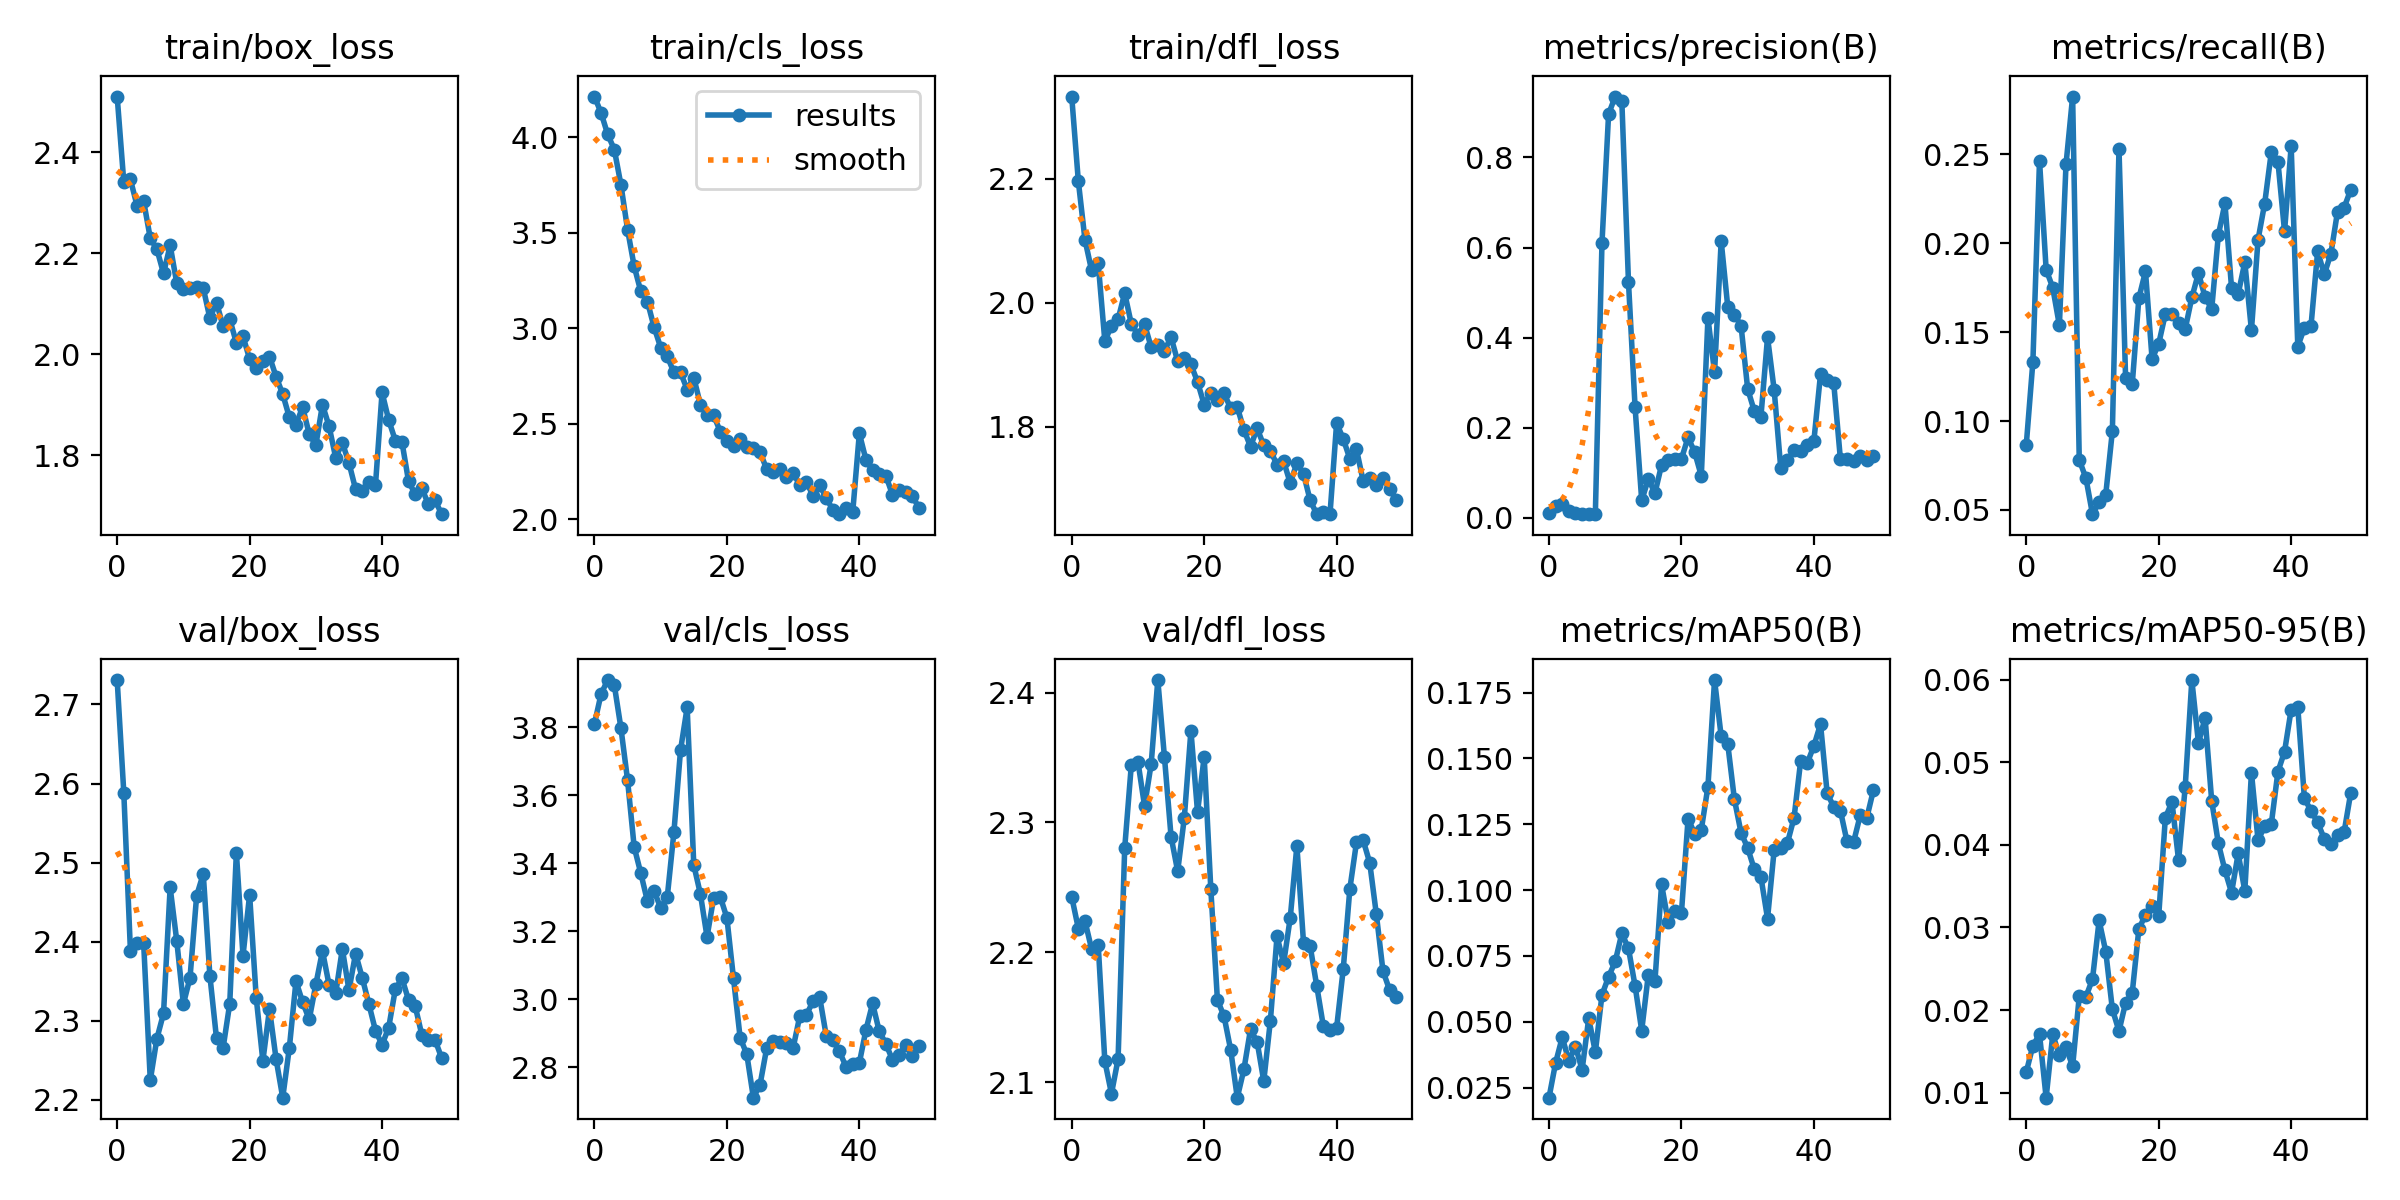

The file beside this chart, header and first rows:
epoch, train/box_loss, train/cls_loss, train/dfl_loss, metrics/precision(B), metrics/recall(B), metrics/mAP50(B), metrics/mAP50-95(B), val/box_loss, val/cls_loss, val/dfl_loss, lr/pg0, lr/pg1, lr/pg2
0, 2.511, 4.214, 2.332, 0.00977, 0.0866, 0.02116, 0.01248, 2.731, 3.809, 2.243, 4.998e-05, 4.998e-05, 4.998e-05
1, 2.341, 4.129, 2.196, 0.02664, 0.1334, 0.03441, 0.01568, 2.589, 3.897, 2.218, 0.0001062, 0.0001062, 0.0001062
2, 2.346, 4.016, 2.102, 0.03052, 0.2465, 0.04408, 0.01706, 2.389, 3.938, 2.224, 0.00016, 0.00016, 0.00016
3, 2.295, 3.937, 2.052, 0.01621, 0.1852, 0.03517, 0.00938, 2.399, 3.923, 2.203, 0.0002115, 0.0002115, 0.0002115
4, 2.303, 3.752, 2.063, 0.00977, 0.175, 0.04056, 0.01704, 2.398, 3.797, 2.206, 0.0002608, 0.0002608, 0.0002608
5, 2.23, 3.518, 1.938, 0.00813, 0.1538, 0.03177, 0.01451, 2.225, 3.644, 2.116, 0.0003077, 0.0003077, 0.0003077
6, 2.208, 3.325, 1.962, 0.00889, 0.2444, 0.0513, 0.01547, 2.278, 3.447, 2.091, 0.0003523, 0.0003523, 0.0003523
7, 2.16, 3.194, 1.974, 0.00896, 0.2826, 0.03847, 0.01319, 2.309, 3.37, 2.118, 0.0003947, 0.0003947, 0.0003947
8, 2.216, 3.141, 2.015, 0.6098, 0.0781, 0.06018, 0.02166, 2.469, 3.288, 2.28, 0.0004347, 0.0004347, 0.0004347
9, 2.141, 3.007, 1.966, 0.8963, 0.06803, 0.06706, 0.02159, 2.401, 3.319, 2.344, 0.0004724, 0.0004724, 0.0004724
10, 2.129, 2.9, 1.948, 0.9351, 0.04762, 0.07289, 0.02374, 2.321, 3.269, 2.347, 0.0005077, 0.0005077, 0.0005077
11, 2.131, 2.853, 1.965, 0.9245, 0.05442, 0.08357, 0.03085, 2.354, 3.301, 2.313, 0.0005408, 0.0005408, 0.0005408
12, 2.132, 2.769, 1.928, 0.5239, 0.05861, 0.07783, 0.02709, 2.458, 3.491, 2.345, 0.0005716, 0.0005716, 0.0005716
13, 2.131, 2.77, 1.931, 0.2451, 0.09432, 0.06358, 0.0201, 2.486, 3.732, 2.41, 0.0006, 0.0006, 0.0006
14, 2.071, 2.68, 1.923, 0.03849, 0.2531, 0.04665, 0.01745, 2.357, 3.858, 2.35, 0.0006021, 0.0006021, 0.0006021
15, 2.102, 2.742, 1.944, 0.0863, 0.1241, 0.0679, 0.02089, 2.278, 3.395, 2.289, 0.0006021, 0.0006021, 0.0006021
16, 2.055, 2.602, 1.906, 0.05479, 0.1206, 0.06547, 0.02208, 2.266, 3.309, 2.262, 0.0005856, 0.0005856, 0.0005856
17, 2.07, 2.547, 1.911, 0.1174, 0.1691, 0.1022, 0.02981, 2.322, 3.183, 2.304, 0.0005691, 0.0005691, 0.0005691
18, 2.022, 2.546, 1.901, 0.1279, 0.1842, 0.08787, 0.03155, 2.513, 3.298, 2.371, 0.0005526, 0.0005526, 0.0005526
19, 2.036, 2.459, 1.873, 0.1303, 0.1349, 0.09211, 0.03259, 2.382, 3.301, 2.308, 0.0005361, 0.0005361, 0.0005361
20, 1.99, 2.412, 1.836, 0.1309, 0.1435, 0.09134, 0.03143, 2.459, 3.239, 2.351, 0.0005196, 0.0005196, 0.0005196
21, 1.973, 2.387, 1.855, 0.1787, 0.1603, 0.1271, 0.04329, 2.329, 3.061, 2.249, 0.0005031, 0.0005031, 0.0005031
22, 1.987, 2.421, 1.843, 0.1455, 0.1604, 0.1214, 0.04522, 2.249, 2.887, 2.163, 0.0004866, 0.0004866, 0.0004866
23, 1.996, 2.381, 1.855, 0.09306, 0.1552, 0.123, 0.03812, 2.315, 2.839, 2.151, 0.0004702, 0.0004702, 0.0004702
24, 1.955, 2.373, 1.83, 0.4436, 0.1517, 0.1392, 0.04704, 2.252, 2.711, 2.125, 0.0004536, 0.0004536, 0.0004536
25, 1.921, 2.353, 1.832, 0.3229, 0.1695, 0.1797, 0.05998, 2.203, 2.748, 2.088, 0.0004372, 0.0004372, 0.0004372
26, 1.875, 2.264, 1.795, 0.6142, 0.1832, 0.1583, 0.05235, 2.266, 2.855, 2.11, 0.0004207, 0.0004207, 0.0004207
27, 1.86, 2.249, 1.768, 0.4675, 0.1698, 0.1553, 0.05541, 2.35, 2.879, 2.141, 0.0004042, 0.0004042, 0.0004042
28, 1.895, 2.263, 1.798, 0.451, 0.163, 0.1344, 0.04534, 2.324, 2.874, 2.131, 0.0003877, 0.0003877, 0.0003877
29, 1.842, 2.225, 1.77, 0.4266, 0.2046, 0.1217, 0.04021, 2.302, 2.873, 2.101, 0.0003712, 0.0003712, 0.0003712
30, 1.82, 2.244, 1.761, 0.2861, 0.2225, 0.116, 0.03692, 2.346, 2.857, 2.147, 0.0003547, 0.0003547, 0.0003547
31, 1.9, 2.18, 1.739, 0.2371, 0.1748, 0.1079, 0.03422, 2.388, 2.95, 2.212, 0.0003382, 0.0003382, 0.0003382
32, 1.857, 2.197, 1.745, 0.2246, 0.1716, 0.105, 0.03897, 2.345, 2.954, 2.192, 0.0003217, 0.0003217, 0.0003217
33, 1.795, 2.124, 1.709, 0.4007, 0.1893, 0.08919, 0.03442, 2.335, 2.994, 2.227, 0.0003052, 0.0003052, 0.0003052
34, 1.825, 2.183, 1.742, 0.2842, 0.1511, 0.1152, 0.04877, 2.391, 3.007, 2.282, 0.0002887, 0.0002887, 0.0002887
35, 1.784, 2.111, 1.725, 0.1096, 0.2021, 0.1161, 0.04056, 2.339, 2.893, 2.208, 0.0002722, 0.0002722, 0.0002722
36, 1.732, 2.051, 1.682, 0.1274, 0.2224, 0.1179, 0.04228, 2.385, 2.879, 2.205, 0.0002557, 0.0002557, 0.0002557
37, 1.729, 2.027, 1.659, 0.1498, 0.2513, 0.1274, 0.04254, 2.355, 2.847, 2.174, 0.0002392, 0.0002392, 0.0002392
38, 1.747, 2.06, 1.663, 0.1473, 0.246, 0.149, 0.04887, 2.321, 2.801, 2.143, 0.0002227, 0.0002227, 0.0002227
39, 1.74, 2.038, 1.659, 0.1617, 0.2067, 0.1482, 0.05131, 2.288, 2.81, 2.14, 0.0002062, 0.0002062, 0.0002062
40, 1.924, 2.451, 1.806, 0.1711, 0.2547, 0.1548, 0.05641, 2.27, 2.813, 2.142, 0.0001898, 0.0001898, 0.0001898
41, 1.87, 2.312, 1.781, 0.3189, 0.1419, 0.163, 0.05669, 2.292, 2.91, 2.187, 0.0001733, 0.0001733, 0.0001733
42, 1.829, 2.257, 1.748, 0.3056, 0.1525, 0.1368, 0.04563, 2.34, 2.987, 2.249, 0.0001568, 0.0001568, 0.0001568
43, 1.826, 2.237, 1.764, 0.2982, 0.1537, 0.1315, 0.04414, 2.354, 2.906, 2.285, 0.0001403, 0.0001403, 0.0001403
44, 1.748, 2.229, 1.713, 0.1305, 0.1955, 0.1302, 0.04274, 2.326, 2.869, 2.287, 0.0001238, 0.0001238, 0.0001238
45, 1.722, 2.13, 1.717, 0.1305, 0.1825, 0.1185, 0.04073, 2.319, 2.822, 2.269, 0.0001073, 0.0001073, 0.0001073
46, 1.734, 2.156, 1.707, 0.1271, 0.1943, 0.1183, 0.04012, 2.282, 2.837, 2.229, 9.0797e-05, 9.0797e-05, 9.0797e-05
47, 1.702, 2.142, 1.718, 0.1364, 0.2179, 0.1284, 0.04125, 2.276, 2.867, 2.186, 7.4304e-05, 7.4304e-05, 7.4304e-05
48, 1.71, 2.122, 1.7, 0.1283, 0.2202, 0.1275, 0.04158, 2.276, 2.834, 2.171, 5.781e-05, 5.781e-05, 5.781e-05
49, 1.683, 2.062, 1.683, 0.1376, 0.2302, 0.1381, 0.04634, 2.253, 2.862, 2.166, 4.1317e-05, 4.1317e-05, 4.1317e-05
